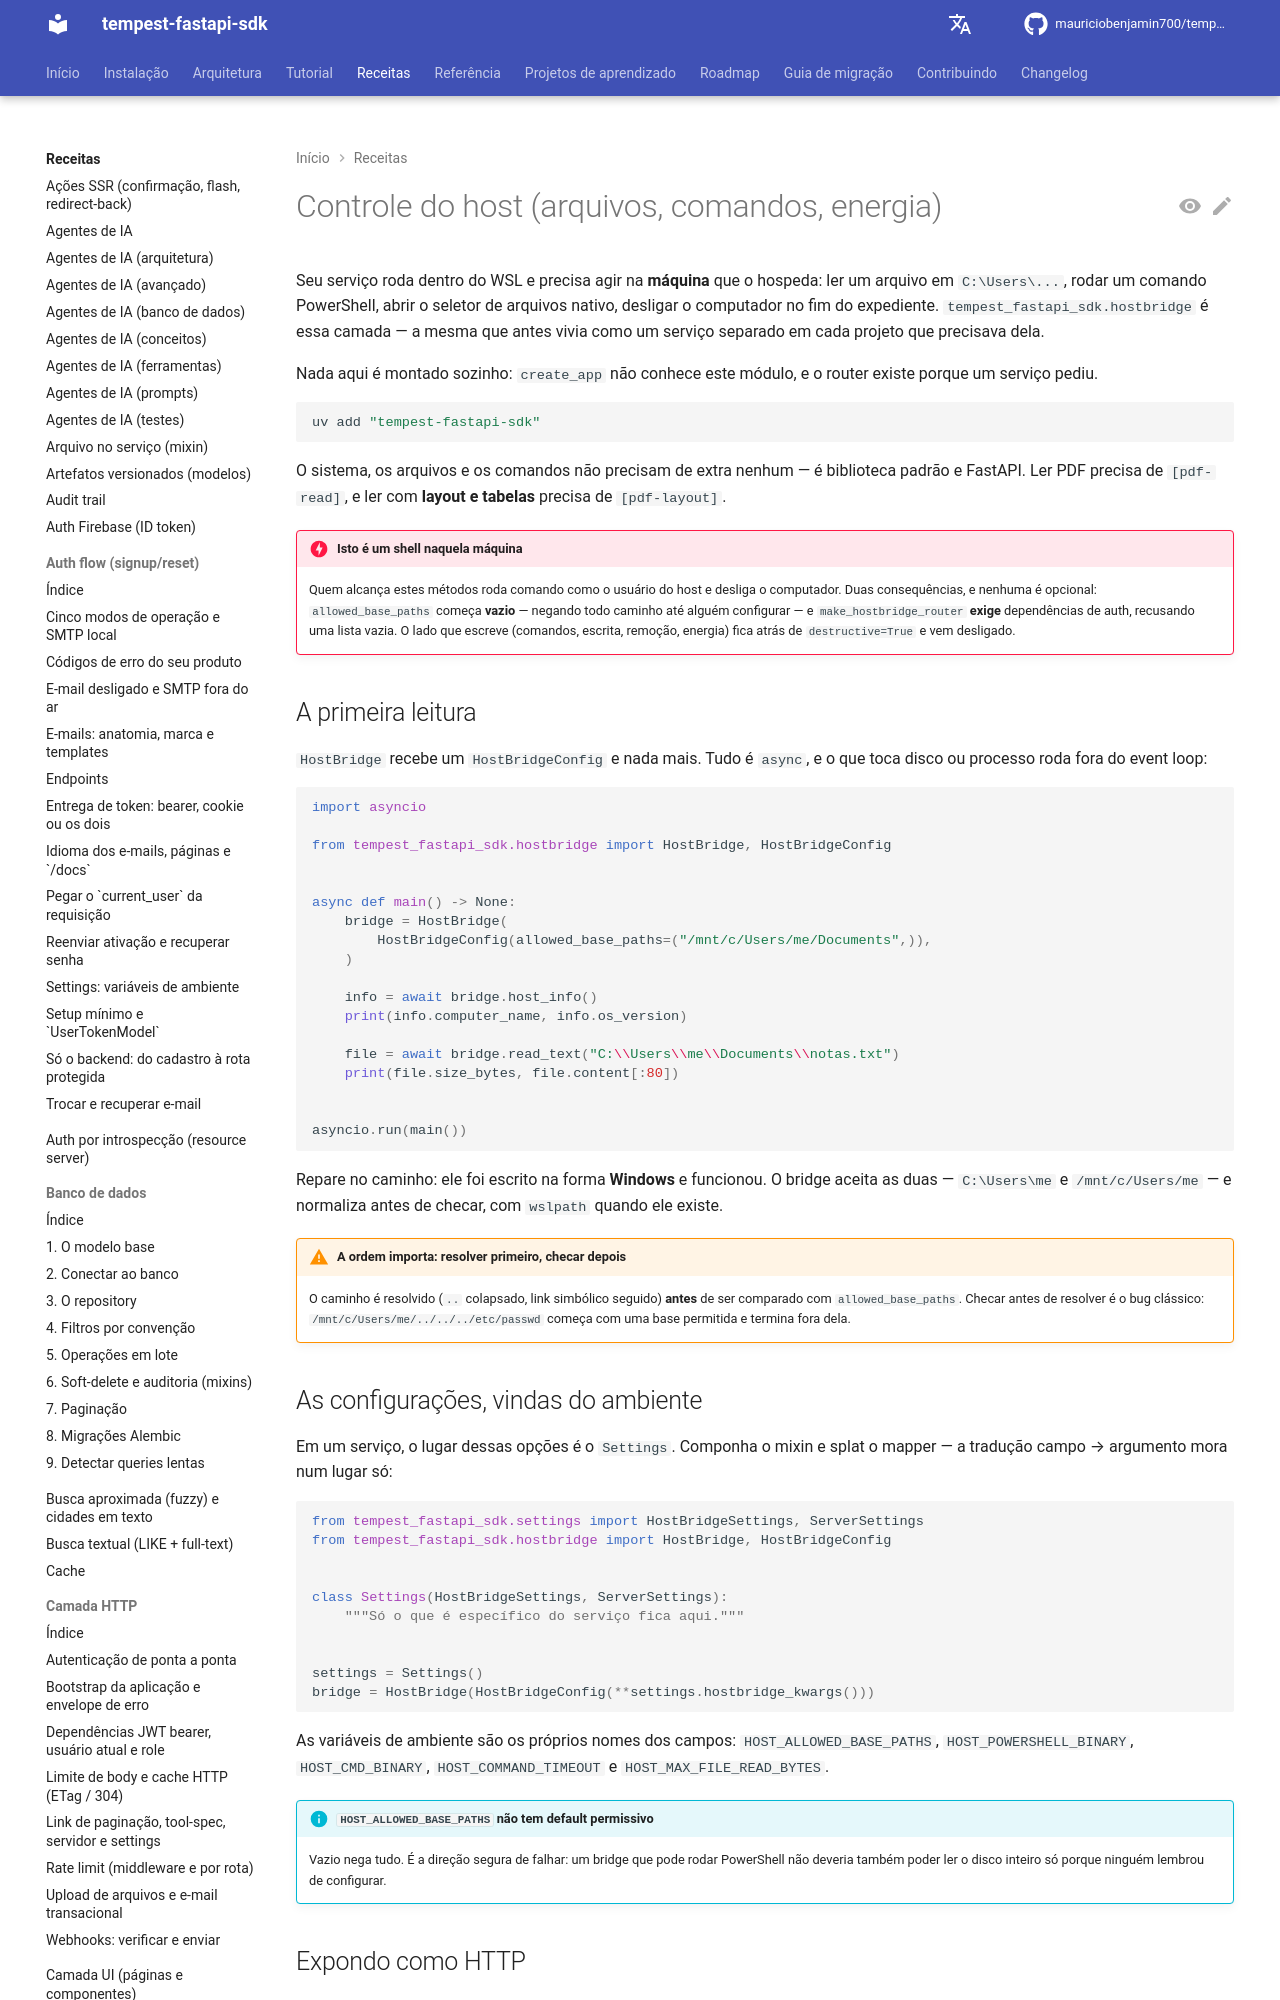

repository: mauriciobenjamin700/tempest-fastapi-sdk · page: recipes/hostbridge/index.html · generator: mkdocs

---
description: "Use quando o serviço no WSL precisa agir no host: ler arquivos, rodar comandos e controlar energia, exposto por `make_hostbridge_router`."
---

# Controle do host (arquivos, comandos, energia)

Seu serviço roda dentro do WSL e precisa agir na **máquina** que o hospeda:
ler um arquivo em `C:\Users\...`, rodar um comando PowerShell, abrir o
seletor de arquivos nativo, desligar o computador no fim do expediente.
`tempest_fastapi_sdk.hostbridge` é essa camada — a mesma que antes vivia
como um serviço separado em cada projeto que precisava dela.

Nada aqui é montado sozinho: `create_app` não conhece este módulo, e o
router existe porque um serviço pediu.

```bash
uv add "tempest-fastapi-sdk"
```

O sistema, os arquivos e os comandos não precisam de extra nenhum — é
biblioteca padrão e FastAPI. Ler PDF precisa de `[pdf-read]`, e ler com
**layout e tabelas** precisa de `[pdf-layout]`.

!!! danger "Isto é um shell naquela máquina"
    Quem alcança estes métodos roda comando como o usuário do host e desliga
    o computador. Duas consequências, e nenhuma é opcional:
    `allowed_base_paths` começa **vazio** — negando todo caminho até alguém
    configurar — e `make_hostbridge_router` **exige** dependências de auth,
    recusando uma lista vazia. O lado que escreve (comandos, escrita,
    remoção, energia) fica atrás de `destructive=True` e vem desligado.
